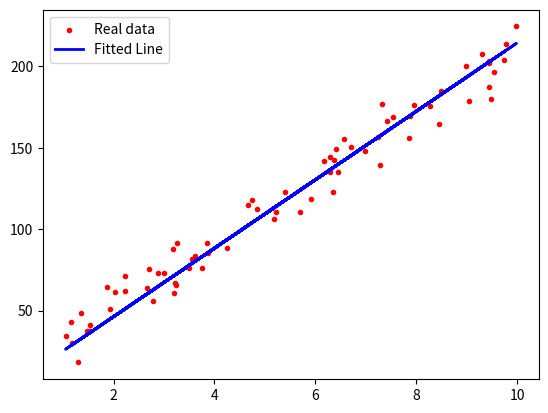

Recreate this plot in Python.
import numpy as np
import matplotlib.pyplot as plt

#模拟数据
np.random.seed(272)
data_size=100

x=np.random.uniform(low=1.0,high=10,size=data_size)
y=20*x + 10 + np.random.normal(loc=0.0,scale=10.0,size=data_size)

shuffed_index=np.random.permutation(data_size)

x,y= x[shuffed_index],y[shuffed_index]

split_index=int(data_size*0.7)
x_train,y_train=x[:split_index],y[:split_index]
x_test,y_test=x[split_index:],y[split_index:]

#使用面向对象编程编写回归模型

class LinearRegression1D:
    def __init__(self,learning_rate=0.01,max_iter=10,seed=314):
        self.lr=learning_rate
        self.max_iter=max_iter
        self.seed=seed
        self.w=None
        self.b=None
    
    def fit(self,x,y):
        np.random.seed(self.seed)
        self.w=np.random.normal(loc=0.0,scale=1.0)
        self.b=np.random.normal(loc=0.0,scale=1.0)
        
        for i in range(self.max_iter):
            y_pred=self.w*x+self.b
            
            dw=np.mean((y_pred-y)*x)*2
            db=np.mean((y_pred-y))*2
            
            self.w -= self.lr*dw
            self.b -= self.lr*db
            
    def predict(self,x):
        return self.w*x+self.b
    
regr=LinearRegression1D(learning_rate=0.01,max_iter=10)
regr.fit(x_train,y_train)

def show_data(x_data,y_data,w,b):
    plt.scatter(x_data,y_data,marker='.',c="red",label='Real data')
    plt.plot(x_data,w*x_data+b,c='blue',linewidth=2,label='Fitted Line')
    
    plt.legend()
    save_path="LinearRegression1D_result.png"
    plt.savefig(save_path,dpi=300,bbox_inches='tight')
    plt.show()

print(f"训练结束 w={regr.w:.2f},b={regr.b:.2f}")
show_data(x_train,y_train,regr.w,regr.b)

        
        
    
        
        
    
